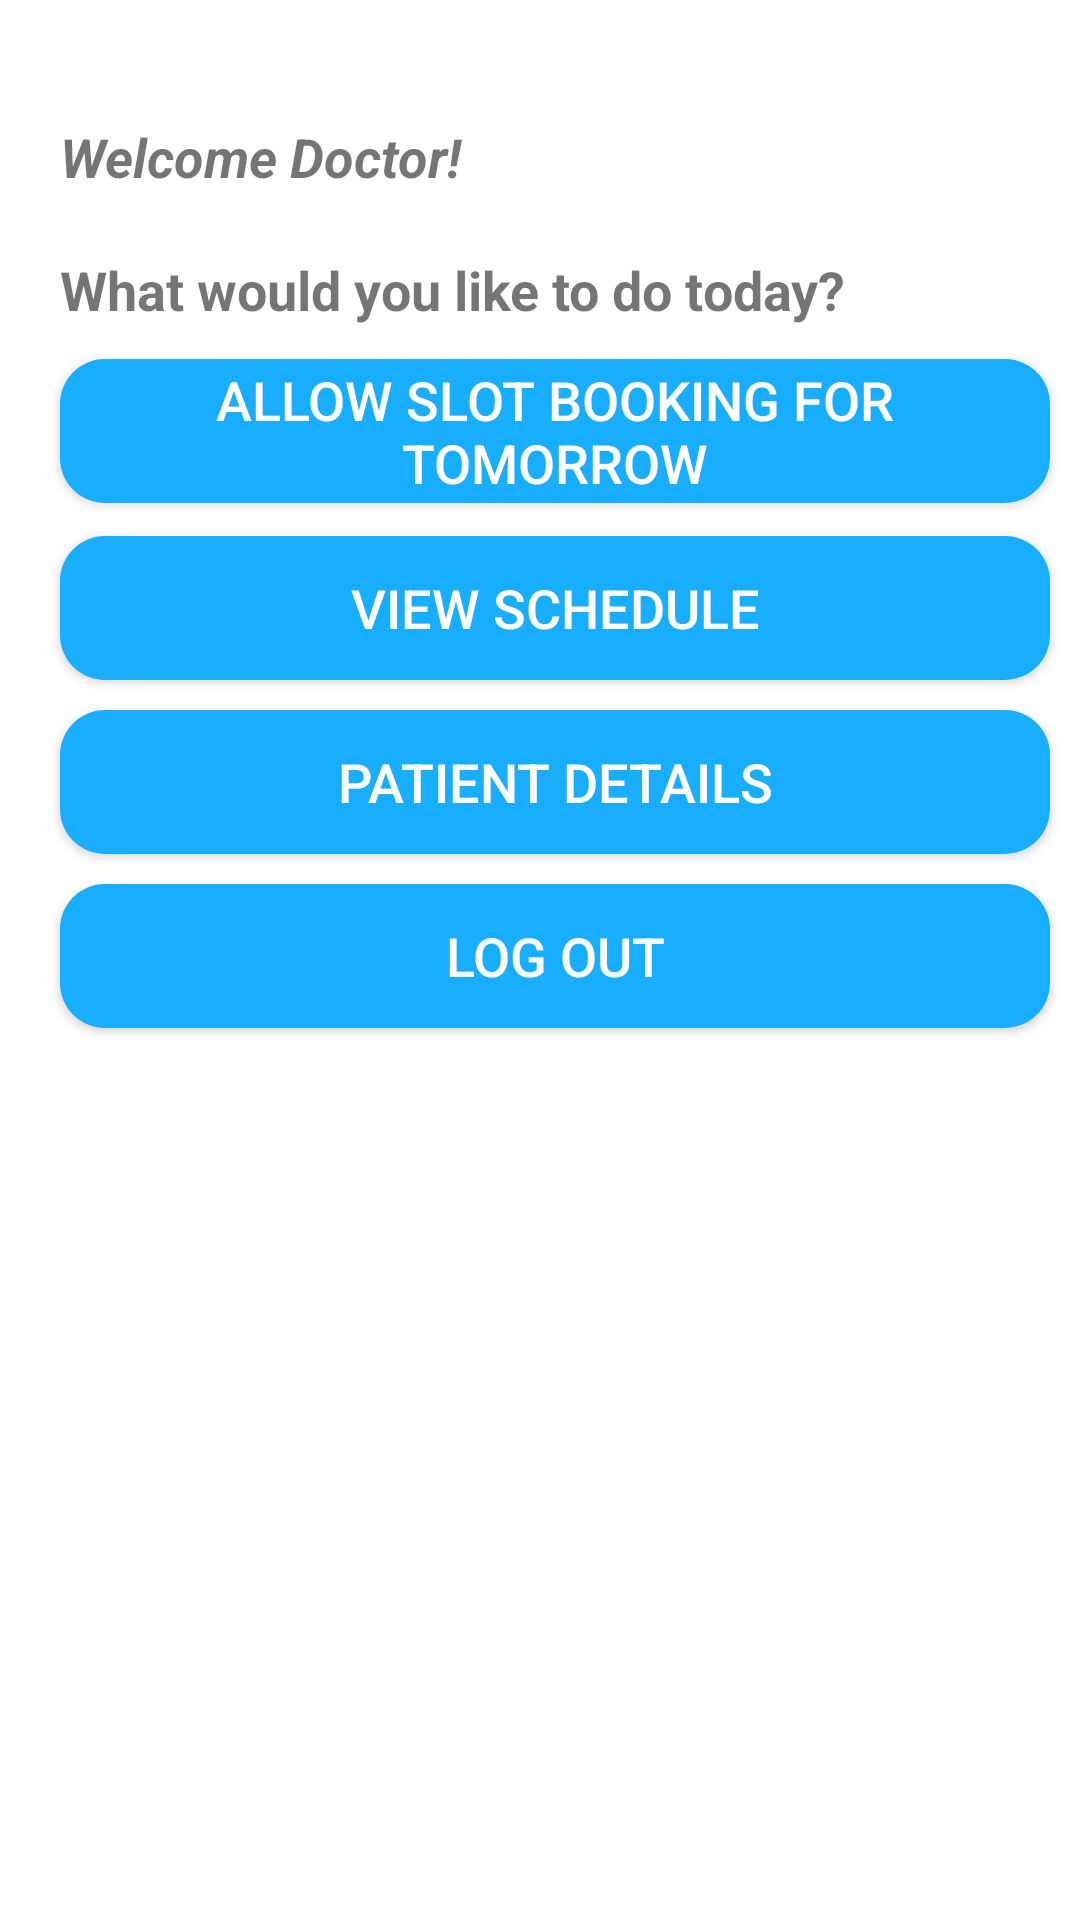

Layout XML and referenced resources for this Android screen:
<!-- AndroidManifest.xml: application theme Theme.Testing -->
<!-- res/layout/activity_dashboard.xml -->
<?xml version="1.0" encoding="utf-8"?>
<androidx.appcompat.widget.LinearLayoutCompat
    xmlns:android="http://schemas.android.com/apk/res/android"
    xmlns:app="http://schemas.android.com/apk/res-auto"
    xmlns:tools="http://schemas.android.com/tools"
    android:layout_width="match_parent"
    android:layout_height="match_parent"
    tools:context=".Dashboard">

    <LinearLayout
        android:layout_width="match_parent"
        android:layout_height="match_parent"
        android:background="@color/white"
        android:orientation="vertical">


        <TextView
            android:id="@+id/textView2"
            android:layout_width="match_parent"
            android:layout_height="wrap_content"
            android:layout_marginStart="20dp"
            android:layout_marginLeft="20dp"
            android:layout_marginTop="40dp"
            android:layout_marginEnd="10dp"
            android:layout_marginRight="20dp"
            android:layout_marginBottom="10dp"
            android:text="Welcome Doctor!"
            android:textSize="18sp"
            android:textStyle="bold|italic" />

        <TextView
            android:id="@+id/textView3"
            android:layout_width="match_parent"
            android:layout_height="wrap_content"
            android:layout_marginStart="20dp"
            android:layout_marginLeft="20dp"
            android:layout_marginTop="10dp"
            android:layout_marginEnd="10dp"
            android:layout_marginRight="20dp"
            android:layout_marginBottom="10dp"
            android:text="@string/what_would_you_like_to_do_today"
            android:textSize="18sp"
            android:textStyle="bold" />

        <Button
            android:id="@+id/btnAllowSlot"
            android:layout_width="match_parent"
            android:layout_height="wrap_content"
            android:layout_marginStart="20dp"
            android:layout_marginLeft="20dp"
            android:layout_marginTop="1dp"
            android:layout_marginEnd="10dp"
            android:layout_marginRight="20dp"
            android:layout_marginBottom="10dp"
            android:background="@drawable/btn_bg"
            android:text="Allow Slot Booking For Tomorrow"
            android:textColor="#FFFFFF"
            android:textSize="18sp" />

        <Button
            android:id="@+id/btnSche"
            android:layout_width="match_parent"
            android:layout_height="wrap_content"
            android:layout_marginStart="20dp"
            android:layout_marginLeft="20dp"
            android:layout_marginTop="1dp"
            android:layout_marginEnd="10dp"
            android:layout_marginRight="20dp"
            android:background="@drawable/btn_bg"
            android:text="View Schedule"
            android:textColor="#FFFFFF"
            android:textSize="18sp" />

        <Button
            android:id="@+id/btn_details"
            android:layout_width="match_parent"
            android:layout_height="wrap_content"
            android:layout_marginStart="20dp"
            android:layout_marginLeft="20dp"
            android:layout_marginTop="10dp"
            android:layout_marginEnd="10dp"
            android:layout_marginRight="20dp"
            android:background="@drawable/btn_bg"
            android:text="Patient Details"
            android:textColor="#FFFFFF"
            android:textSize="18sp" />


        <Button
            android:id="@+id/btnLogOut"
            android:layout_width="match_parent"
            android:layout_height="wrap_content"
            android:layout_marginStart="20dp"
            android:layout_marginLeft="20dp"
            android:layout_marginTop="10dp"
            android:layout_marginEnd="10dp"
            android:layout_marginRight="20dp"
            android:layout_marginBottom="10dp"
            android:background="@drawable/btn_bg"
            android:text="LOG OUT"
            android:textColor="#FFFFFF"
            android:textSize="18sp" />
    </LinearLayout>


</androidx.appcompat.widget.LinearLayoutCompat>
<!-- resources referenced by this layout -->
<resources>
  <color name="white">#FFFFFFFF</color>
  <!-- drawable btn_bg (drawable) -->
  <?xml version="1.0" encoding="utf-8"?>
  <shape android:shape="rectangle" xmlns:android="http://schemas.android.com/apk/res/android">
      <solid android:color="@color/blue"></solid>
      <corners android:radius="15dp"></corners>
  
  </shape>
  <string name="what_would_you_like_to_do_today">What would you like to do today?</string>
  <style name="Theme.Testing" parent="Theme.AppCompat.Light.NoActionBar">
          
          <item name="colorPrimary">@color/purple_500</item>
          <item name="colorPrimaryVariant">@color/purple_700</item>
          <item name="colorOnPrimary">@color/white</item>
          
          <item name="colorSecondary">@color/teal_200</item>
          <item name="colorSecondaryVariant">@color/teal_700</item>
          <item name="colorOnSecondary">@color/black</item>
          
          <item name="android:statusBarColor" tools:targetApi="l">?attr/colorPrimaryVariant</item>
          
      </style>
  <color name="blue">#18ADFD</color>
  <color name="purple_500">#FF6200EE</color>
  <color name="purple_700">#FF3700B3</color>
  <color name="teal_200">#FF03DAC5</color>
  <color name="teal_700">#FF018786</color>
  <color name="black">#FF000000</color>
</resources>
